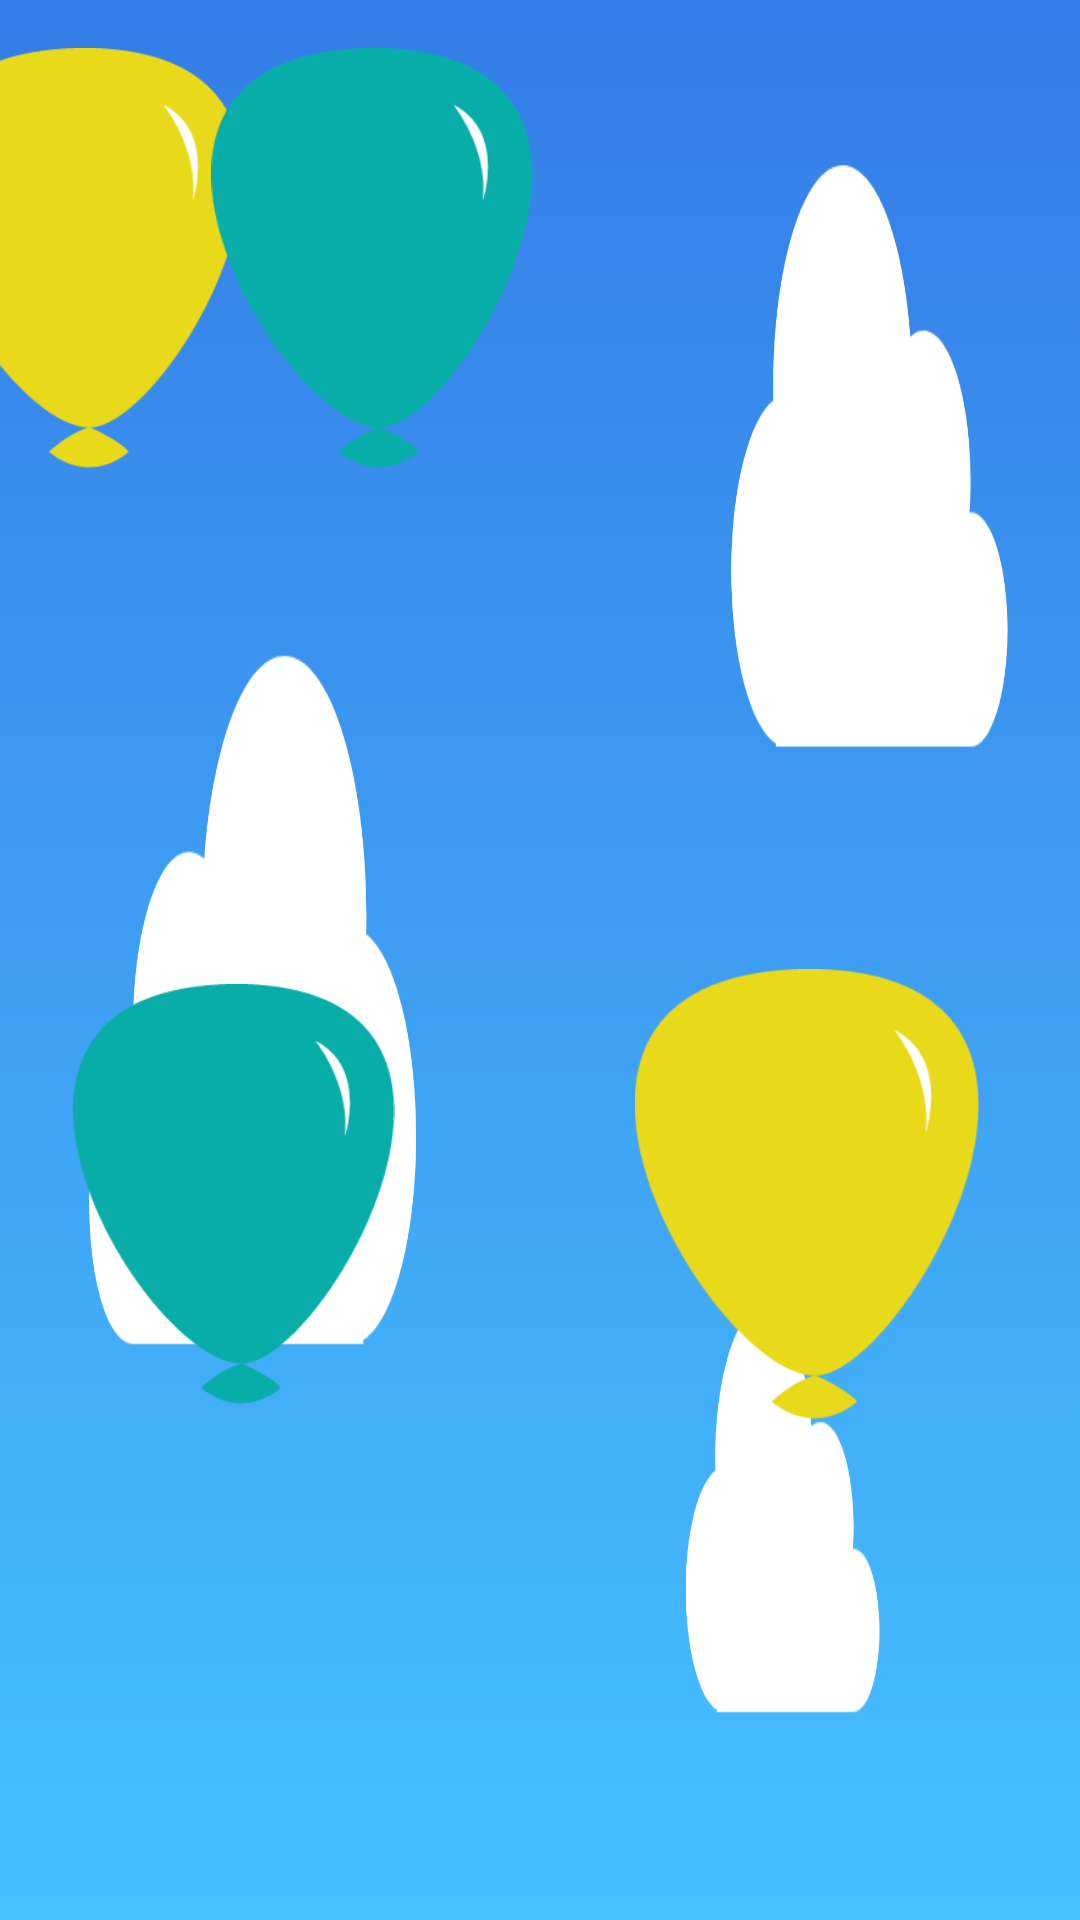

Produce the Android XML layout that renders to this screen, including the resource entries it uses.
<!-- AndroidManifest.xml: application theme Theme.AppCompat.Light.NoActionBar.FullScreen -->
<!-- res/layout/activity_mini_game.xml -->
<?xml version="1.0" encoding="utf-8"?>
<androidx.constraintlayout.widget.ConstraintLayout xmlns:android="http://schemas.android.com/apk/res/android"
    xmlns:app="http://schemas.android.com/apk/res-auto"
    xmlns:tools="http://schemas.android.com/tools"
    android:id="@+id/content"
    android:layout_width="match_parent"
    android:layout_height="match_parent"
    android:background="@drawable/cielo"
    tools:context=".controller.MiniGameActivity">

    <ImageView
        android:id="@+id/globo3"
        android:layout_width="140dp"
        android:layout_height="140dp"
        android:layout_marginStart="24dp"
        android:layout_marginLeft="24dp"
        android:layout_marginTop="24dp"
        app:layout_constraintEnd_toStartOf="@+id/globo4"
        app:layout_constraintHorizontal_bias="0.8"
        app:layout_constraintStart_toEndOf="@+id/globo1"
        app:layout_constraintTop_toBottomOf="@+id/globo2"
        app:srcCompat="@drawable/globor" />

    <ImageView
        android:id="@+id/globo2"
        android:layout_width="140dp"
        android:layout_height="140dp"
        android:layout_marginTop="16dp"
        app:layout_constraintEnd_toStartOf="@+id/globo4"
        app:layout_constraintStart_toStartOf="parent"
        app:layout_constraintTop_toTopOf="parent"
        app:srcCompat="@drawable/globoy" />

    <ImageView
        android:id="@+id/globo1"
        android:layout_width="140dp"
        android:layout_height="140dp"
        android:layout_marginStart="8dp"
        android:layout_marginLeft="8dp"
        app:layout_constraintBottom_toBottomOf="parent"
        app:layout_constraintStart_toStartOf="parent"
        app:layout_constraintTop_toBottomOf="@+id/globo2"
        app:srcCompat="@drawable/globob" />

    <ImageView
        android:id="@+id/globo5"
        android:layout_width="150dp"
        android:layout_height="150dp"
        android:layout_marginEnd="16dp"
        android:layout_marginRight="16dp"
        app:layout_constraintBottom_toBottomOf="parent"
        app:layout_constraintEnd_toEndOf="parent"
        app:layout_constraintTop_toBottomOf="@+id/globo4"
        app:srcCompat="@drawable/globoy" />

    <ImageView
        android:id="@+id/globo4"
        android:layout_width="140dp"
        android:layout_height="140dp"
        android:layout_marginTop="16dp"
        app:layout_constraintEnd_toStartOf="@+id/globo5"
        app:layout_constraintTop_toTopOf="parent"
        app:srcCompat="@drawable/globob" />

</androidx.constraintlayout.widget.ConstraintLayout>
<!-- resources referenced by this layout -->
<resources>
  <!-- drawable cielo: png bitmap (drawable-ldpi, 6790 bytes) -->
  <!-- drawable globob: png bitmap (drawable, 5344 bytes) -->
  <!-- drawable globor: png bitmap (drawable-xhdpi, 27925 bytes) -->
  <!-- drawable globoy: png bitmap (drawable, 5320 bytes) -->
  <style name="Theme.AppCompat.Light.NoActionBar.FullScreen" parent="@style/Theme.AppCompat.Light.NoActionBar">
          <item name="android:windowNoTitle">true</item>
          <item name="android:windowActionBar">false</item>
          <item name="android:windowFullscreen">true</item>
          <item name="android:windowContentOverlay">@null</item>
      </style>
</resources>
